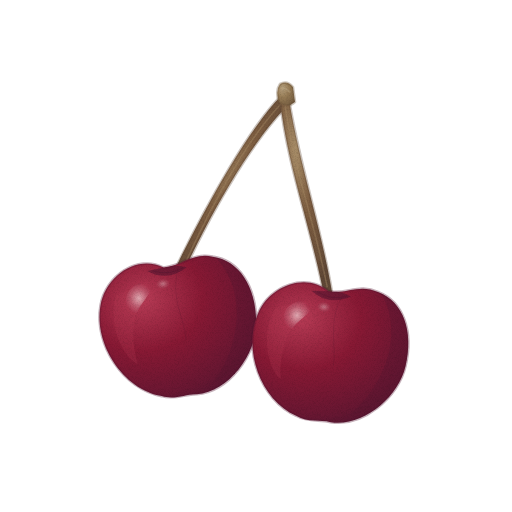
t = 0.00 s
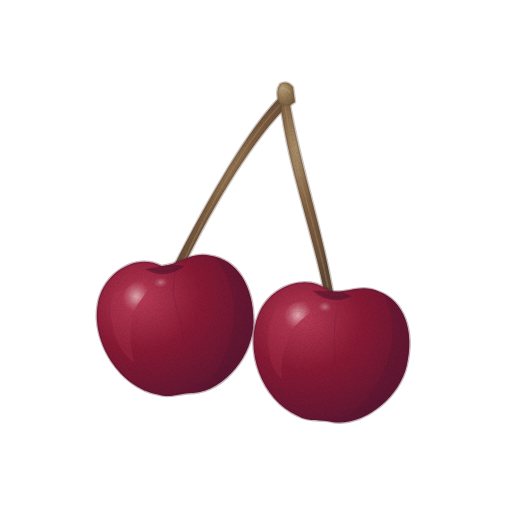
t = 1.43 s
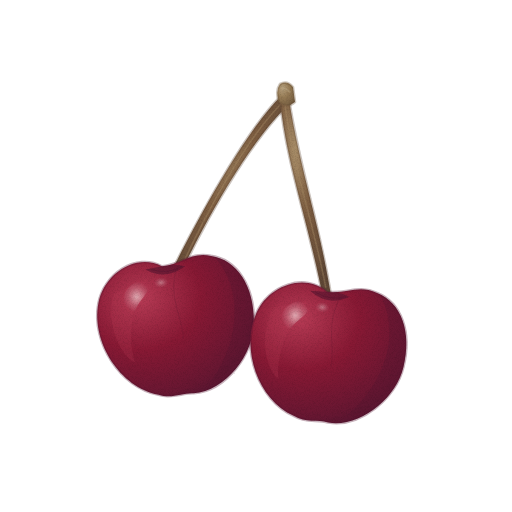
t = 2.85 s
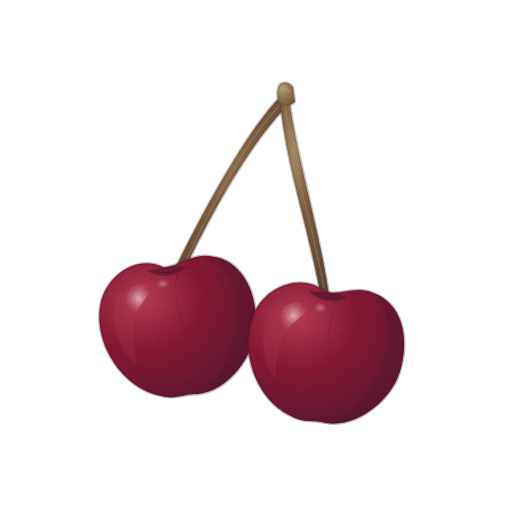
t = 3.80 s
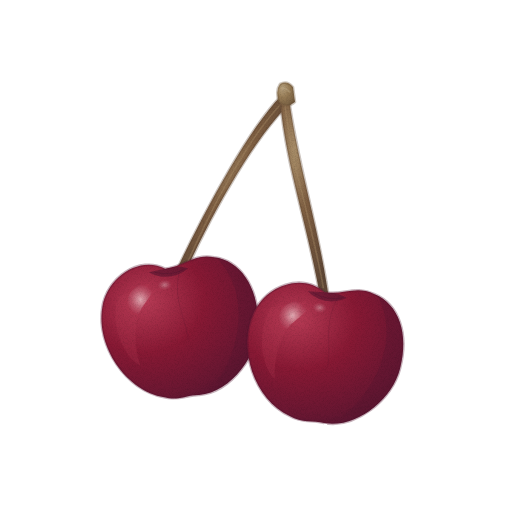
t = 4.75 s
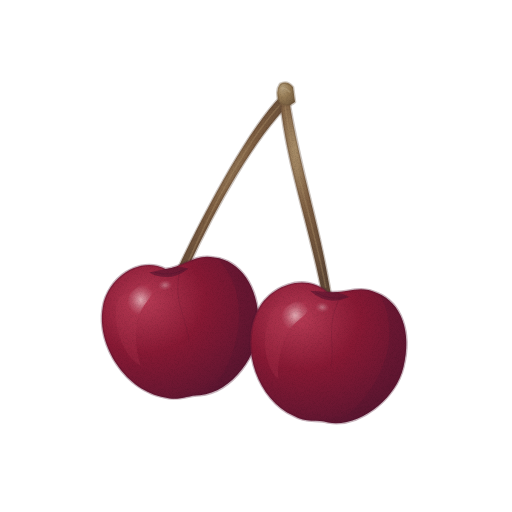
t = 6.18 s

The animated SVG that drew these frames (rendered in a browser with its animation timeline set to each time). Animation: 2 CSS @keyframes rules; one cycle of 7.60 s, repeats indefinitely.

<svg xmlns="http://www.w3.org/2000/svg" viewBox="0 0 512 512" role="img" aria-label="체리 — 움직임, 윤곽 없는 수채" data-asset="watercolor-cherry-motion" data-food="cherry" data-style="watercolor" data-variant="motion" stroke-linecap="round" stroke-linejoin="round"><title>체리</title><desc>끝에서 만나는 긴 갈색 꼭지 아래로 얕은 골과 밝은 반사광이 있는 검붉은 두 알이 비대칭으로 매달린 체리.</desc><style>[data-asset="watercolor-cherry-motion"] [data-part="left"]{transform-box:view-box;transform-origin:284px 101px;animation:watercolor-cherry-motion-m0 7.6s cubic-bezier(.37,0,.63,1) 0s infinite}[data-asset="watercolor-cherry-motion"] [data-part="right"]{transform-box:view-box;transform-origin:284px 101px;animation:watercolor-cherry-motion-m1 7.6s cubic-bezier(.37,0,.63,1) -0.988s infinite}@keyframes watercolor-cherry-motion-m0{0%,100%{rotate:0deg}25%{rotate:0.825deg}75%{rotate:-0.75deg}}@keyframes watercolor-cherry-motion-m1{0%,100%{rotate:0deg}25%{rotate:-0.675deg}75%{rotate:0.825deg}}@media (prefers-reduced-motion:reduce){[data-asset="watercolor-cherry-motion"] *{animation:none!important}}</style><defs><radialGradient id="watercolor-cherry-motion-g-stem-soft" cx="0.3" cy="0.26" r="0.84"><stop offset="0" stop-color="#a88d68"/><stop offset="0.45" stop-color="#7e5e41"/><stop offset="0.86" stop-color="#6b503a"/><stop offset="1" stop-color="#604836"/></radialGradient><radialGradient id="watercolor-cherry-motion-g-skin-soft" cx="0.3" cy="0.26" r="0.84"><stop offset="0" stop-color="#b73b55"/><stop offset="0.45" stop-color="#881934"/><stop offset="0.86" stop-color="#681732"/><stop offset="1" stop-color="#551530"/></radialGradient><clipPath id="watercolor-cherry-motion-clip0"><path d="M-7 -60 C-31 -77 -66 -60 -75 -31 C-87 6 -64 55 -27 67 C-14 73 -3 68 8 70 C40 72 73 39 77 7 C82 -29 68 -57 43 -64 C23 -71 12 -59 -7 -60Z"/></clipPath><radialGradient id="watercolor-cherry-motion-gloss"><stop stop-color="#fffdf9" stop-opacity=".85"/><stop offset=".6" stop-color="#fffdf9" stop-opacity=".25"/><stop offset="1" stop-color="#fffdf9" stop-opacity="0"/></radialGradient><clipPath id="watercolor-cherry-motion-clip1"><path d="M-7 -60 C-31 -77 -66 -60 -75 -31 C-87 6 -64 55 -27 67 C-14 73 -3 68 8 70 C40 72 73 39 77 7 C82 -29 68 -57 43 -64 C23 -71 12 -59 -7 -60Z"/></clipPath><radialGradient id="watercolor-cherry-motion-g-joint-soft" cx="0.3" cy="0.26" r="0.84"><stop offset="0" stop-color="#b8a27f"/><stop offset="0.45" stop-color="#967b55"/><stop offset="0.86" stop-color="#7e6546"/><stop offset="1" stop-color="#6f573c"/></radialGradient><filter id="watercolor-cherry-motion-fx" filterUnits="userSpaceOnUse" x="0" y="0" width="512" height="512" color-interpolation-filters="sRGB"><feTurbulence type="fractalNoise" baseFrequency="0.05" numOctaves="2" seed="7" result="w"/><feDisplacementMap in="SourceGraphic" in2="w" scale="1.4" xChannelSelector="R" yChannelSelector="G" result="d"/><feTurbulence type="fractalNoise" baseFrequency="1.35" numOctaves="2" seed="3" result="n"/><feColorMatrix in="n" type="matrix" values="0 0 0 0 0 0 0 0 0 0 0 0 0 0 0 0.24 0 0 0 -0.101" result="na"/><feComposite in="na" in2="d" operator="in" result="g"/><feMerge><feMergeNode in="d"/><feMergeNode in="g"/></feMerge></filter></defs><g filter="url(#watercolor-cherry-motion-fx)"><g data-part="left"><path d="M281 96 C250 127 208 202 177 265 L185 269 C217 201 255 138 289 104Z" fill="url(#watercolor-cherry-motion-g-stem-soft)" stroke="#604836" stroke-width="2.6" stroke-opacity="0.32"/><path d="M281 104 C247 139 211 206 184 266" fill="none" stroke="#a88d68" stroke-width="1.6" opacity="0.4"/><g transform="translate(179 326) rotate(-8)"><path d="M-7 -60 C-31 -77 -66 -60 -75 -31 C-87 6 -64 55 -27 67 C-14 73 -3 68 8 70 C40 72 73 39 77 7 C82 -29 68 -57 43 -64 C23 -71 12 -59 -7 -60Z" fill="url(#watercolor-cherry-motion-g-skin-soft)" stroke="#551530" stroke-width="2.6" stroke-opacity="0.32"/><g clip-path="url(#watercolor-cherry-motion-clip0)"><path d="M47 -61 C72 -24 58 28 26 61 C46 57 69 35 77 7 C82 -29 68 -57 43 -64Z" fill="#551530" opacity="0.34"/><path d="M-58 -39 C-70 -15 -62 21 -46 32 C-51 4 -42 -26 -23 -49Z" fill="#b73b55" opacity="0.24"/><path d="M-47 -39 C-38 -50 -25 -51 -22 -44 C-21 -37 -34 -29 -39 -20 C-46 -12 -55 -24 -47 -39Z" fill="url(#watercolor-cherry-motion-gloss)" opacity="0.66"/><path d="M-17 -48 Q-9 -51 -4 -46 Q-1 -42 -7 -39 Q-15 -38 -17 -43Z" fill="url(#watercolor-cherry-motion-gloss)" opacity="0.4"/><path d="M8 -58 C-6 -30 7 -6 5 14" fill="none" stroke="#551530" stroke-width="0.7" opacity="0.28"/><path d="M-24 -59 Q-5 -45 16 -57 Q4 -62 -7 -60Z" fill="#551530" opacity="0.6"/></g><path d="M-18 -58 Q-2 -51 12 -57" fill="none" stroke="#551530" stroke-width="0.7" opacity="0.6"/></g></g><g data-part="right"><path d="M280 101 C287 165 309 225 322 291 L331 293 C320 225 299 165 289 99Z" fill="url(#watercolor-cherry-motion-g-stem-soft)" stroke="#604836" stroke-width="2.6" stroke-opacity="0.32"/><path d="M285 105 C293 168 313 219 326 287" fill="none" stroke="#a88d68" stroke-width="1.6" opacity="0.4"/><g transform="translate(328 352) rotate(6)"><path d="M-7 -60 C-31 -77 -66 -60 -75 -31 C-87 6 -64 55 -27 67 C-14 73 -3 68 8 70 C40 72 73 39 77 7 C82 -29 68 -57 43 -64 C23 -71 12 -59 -7 -60Z" fill="url(#watercolor-cherry-motion-g-skin-soft)" stroke="#551530" stroke-width="2.6" stroke-opacity="0.32"/><g clip-path="url(#watercolor-cherry-motion-clip1)"><path d="M47 -61 C72 -24 58 28 26 61 C46 57 69 35 77 7 C82 -29 68 -57 43 -64Z" fill="#551530" opacity="0.34"/><path d="M-58 -39 C-70 -15 -62 21 -46 32 C-51 4 -42 -26 -23 -49Z" fill="#b73b55" opacity="0.24"/><path d="M-47 -39 C-38 -50 -25 -51 -22 -44 C-21 -37 -34 -29 -39 -20 C-46 -12 -55 -24 -47 -39Z" fill="url(#watercolor-cherry-motion-gloss)" opacity="0.66"/><path d="M-17 -48 Q-9 -51 -4 -46 Q-1 -42 -7 -39 Q-15 -38 -17 -43Z" fill="url(#watercolor-cherry-motion-gloss)" opacity="0.4"/><path d="M8 -58 C-6 -30 7 -6 5 14" fill="none" stroke="#551530" stroke-width="0.7" opacity="0.28"/><path d="M-24 -59 Q-5 -45 16 -57 Q4 -62 -7 -60Z" fill="#551530" opacity="0.6"/></g><path d="M-18 -58 Q-2 -51 12 -57" fill="none" stroke="#551530" stroke-width="0.7" opacity="0.6"/></g></g><path d="M279 102 Q275 91 280 84 Q287 80 293 87 L295 102 Q287 109 279 102Z" fill="url(#watercolor-cherry-motion-g-joint-soft)" stroke="#6f573c" stroke-width="2.6" stroke-opacity="0.32"/><path d="M283 87 L290 92" fill="none" stroke="#b8a27f" stroke-width="1.6" opacity="0.6"/></g></svg>
